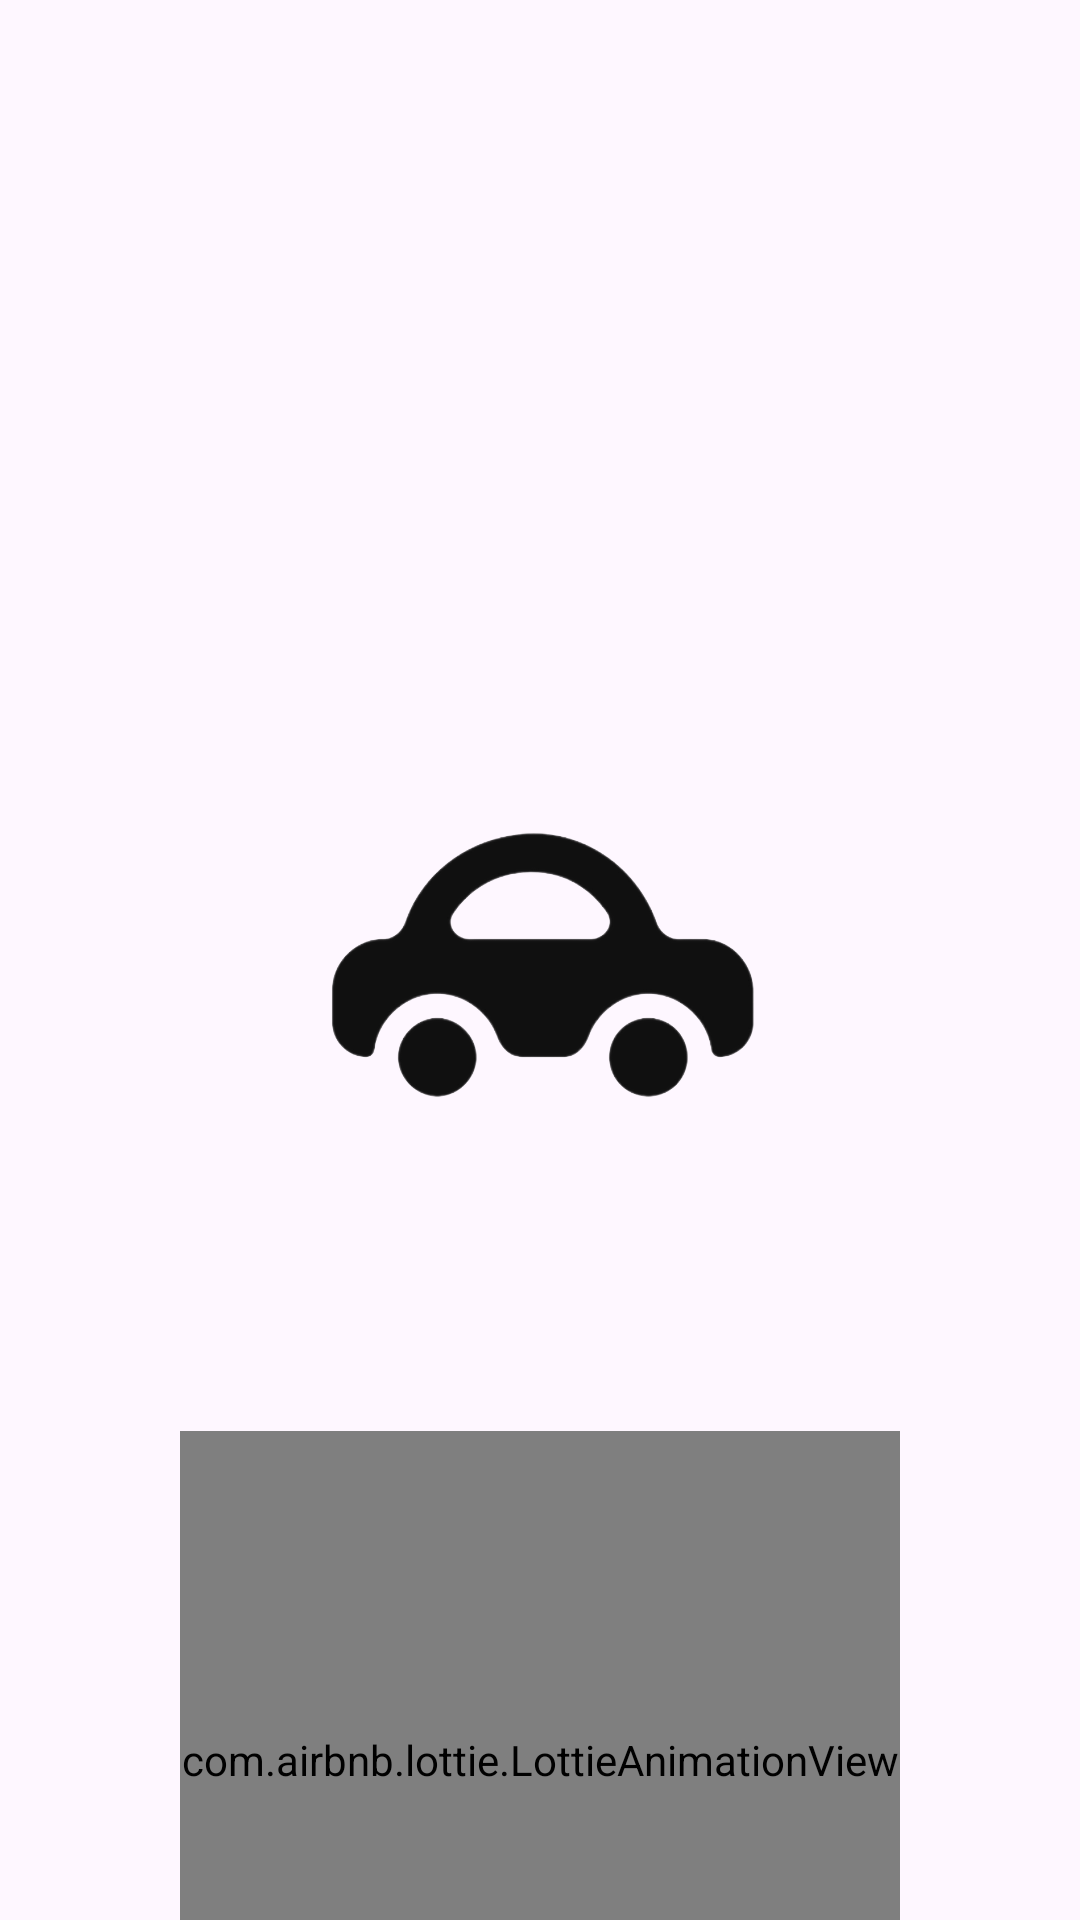

This screen was rendered from an Android layout file. Write that file and the resources it references.
<!-- AndroidManifest.xml: application theme Theme.Carea -->
<!-- res/layout/activity_splash_screen.xml -->
<?xml version="1.0" encoding="utf-8"?>
<androidx.constraintlayout.widget.ConstraintLayout xmlns:android="http://schemas.android.com/apk/res/android"
    xmlns:app="http://schemas.android.com/apk/res-auto"
    xmlns:tools="http://schemas.android.com/tools"
    android:id="@+id/main"
    android:layout_width="match_parent"
    android:layout_height="match_parent"
    tools:context="com.example.carea.activities.SplashScreen">


    <ImageView
        android:id="@+id/imageView2"
        android:layout_width="224dp"
        android:layout_height="211dp"
        android:src="@drawable/car_logo"
        app:layout_constraintBottom_toBottomOf="parent"
        app:layout_constraintEnd_toEndOf="parent"
        app:layout_constraintStart_toStartOf="parent"
        app:layout_constraintTop_toTopOf="parent"
        app:layout_constraintVertical_bias="0.499" />

    <com.airbnb.lottie.LottieAnimationView

        android:id="@+id/animationView"
        android:layout_width="240dp"
        android:layout_height="219dp"
        android:layout_marginTop="52dp"
        app:layout_constraintEnd_toEndOf="parent"
        app:layout_constraintStart_toStartOf="parent"

        app:layout_constraintTop_toBottomOf="@+id/imageView2"
        app:lottie_autoPlay="true"
        app:lottie_loop="true"
        app:lottie_rawRes="@raw/loading_animation"
        tools:ignore="MissingConstraints" />

</androidx.constraintlayout.widget.ConstraintLayout>
<!-- resources referenced by this layout -->
<resources>
  <!-- drawable car_logo: png bitmap (drawable, 769978 bytes) -->
  <style name="Theme.Carea" parent="Base.Theme.Carea" />
  <style name="Base.Theme.Carea" parent="Theme.Material3.DayNight">
          
           <item name="colorPrimary">@color/primary</item>
      </style>
  <color name="primary">#101010</color>
</resources>
